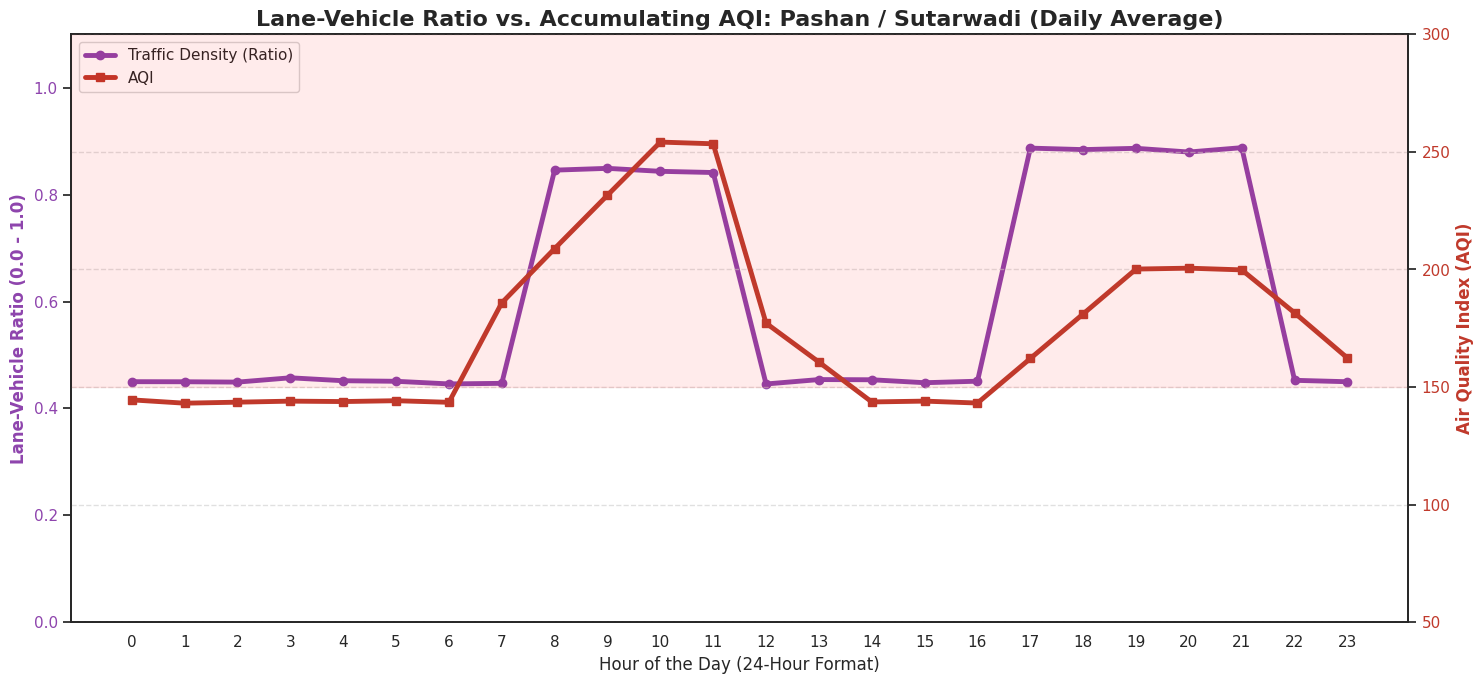

The matplotlib source for this figure:
import pandas as pd
import numpy as np
import matplotlib.pyplot as plt
import seaborn as sns

def generate_pashan_aqi_data():
    """Generates 3 years of synthetic hourly data for Lane-Vehicle Ratio and AQI in Pashan."""
    # Using lowercase 'h' for modern Pandas compatibility
    dates = pd.date_range(start="2023-01-01", end="2025-12-31 23:00:00", freq="h")
    df = pd.DataFrame({"Datetime": dates})
    df["Hour"] = df["Datetime"].dt.hour
    
    # 1. Simulate Lane-Vehicle Ratio (0.0 to 1.0)
    # Pashan has a high baseline because of continuous city and highway transit
    base_ratio = np.random.normal(loc=0.45, scale=0.08, size=len(dates))
    df["Lane_Vehicle_Ratio"] = base_ratio
    
    # Massive, wide Morning Peak (8 AM - 11 AM)
    morning_peak = df["Hour"].isin([8, 9, 10, 11])
    df.loc[morning_peak, "Lane_Vehicle_Ratio"] += np.random.normal(loc=0.40, scale=0.1, size=morning_peak.sum())
    
    # Massive, wide Evening Peak (5 PM - 9 PM)
    evening_peak = df["Hour"].isin([17, 18, 19, 20, 21])
    df.loc[evening_peak, "Lane_Vehicle_Ratio"] += np.random.normal(loc=0.45, scale=0.1, size=evening_peak.sum())
    
    # Cap the ratio at 1.0 (Gridlock)
    df["Lane_Vehicle_Ratio"] = df["Lane_Vehicle_Ratio"].clip(0.1, 1.0)
    
    # 2. Simulate AQI based on Traffic Density
    # Base AQI for Pashan is higher than villages (~85) due to constant highway proximity
    df["AQI"] = 85 + (df["Lane_Vehicle_Ratio"] * 130)
    
    # Add a 3-hour rolling mean to simulate severe 'Accumulation'
    # Wide traffic peaks mean exhaust fumes build up significantly over time
    df["AQI"] = df["AQI"].rolling(window=3, min_periods=1).mean()
    
    # Add Morning Inversion Layer effect (Cold morning air traps heavy highway exhaust)
    inversion_mask = df["Hour"].isin([7, 8, 9, 10, 11])
    df.loc[inversion_mask, "AQI"] *= 1.30 
    
    # Add minor random environmental noise
    df["AQI"] += np.random.normal(loc=0, scale=12, size=len(dates))
    
    return df

# 1. Load Data
df = generate_pashan_aqi_data()

# 2. Aggregate data by hour of the day
hourly_avg = df.groupby("Hour")[["Lane_Vehicle_Ratio", "AQI"]].mean().reset_index()

# 3. Visualization Setup (Dual Axis)
sns.set_theme(style="white")
fig, ax1 = plt.subplots(figsize=(15, 7))

# 4. Plot Lane-Vehicle Ratio on the primary Y-axis
color1 = '#8e44ad' # Purple for Pashan Traffic
ax1.set_xlabel("Hour of the Day (24-Hour Format)", fontsize=12)
ax1.set_ylabel("Lane-Vehicle Ratio (0.0 - 1.0)", color=color1, fontsize=12, fontweight='bold')
line1 = ax1.plot(hourly_avg["Hour"], hourly_avg["Lane_Vehicle_Ratio"], color=color1, linewidth=3.5, marker="o", label="Traffic Density (Ratio)")
ax1.tick_params(axis='y', labelcolor=color1)
ax1.set_ylim(0, 1.1)
ax1.set_xticks(np.arange(0, 24, 1))

# 5. Create a secondary Y-axis for AQI
ax2 = ax1.twinx()  
color2 = '#c0392b' # Alert Red for AQI
ax2.set_ylabel("Air Quality Index (AQI)", color=color2, fontsize=12, fontweight='bold')
line2 = ax2.plot(hourly_avg["Hour"], hourly_avg["AQI"], color=color2, linewidth=3.5, marker="s", label="AQI")
ax2.tick_params(axis='y', labelcolor=color2)
ax2.set_ylim(50, 300)

# Highlight Hazardous Zones
ax2.axhspan(150, 300, color='red', alpha=0.08, label='Unhealthy AQI Zone (>150)')

# 6. Formatting
plt.title("Lane-Vehicle Ratio vs. Accumulating AQI: Pashan / Sutarwadi (Daily Average)", fontsize=16, fontweight="bold")

# Combine legends from both axes seamlessly
lines = line1 + line2
labels = [l.get_label() for l in lines]
ax1.legend(lines, labels, loc='upper left', frameon=True)

plt.grid(True, linestyle='--', alpha=0.6)
plt.tight_layout()
plt.show()
